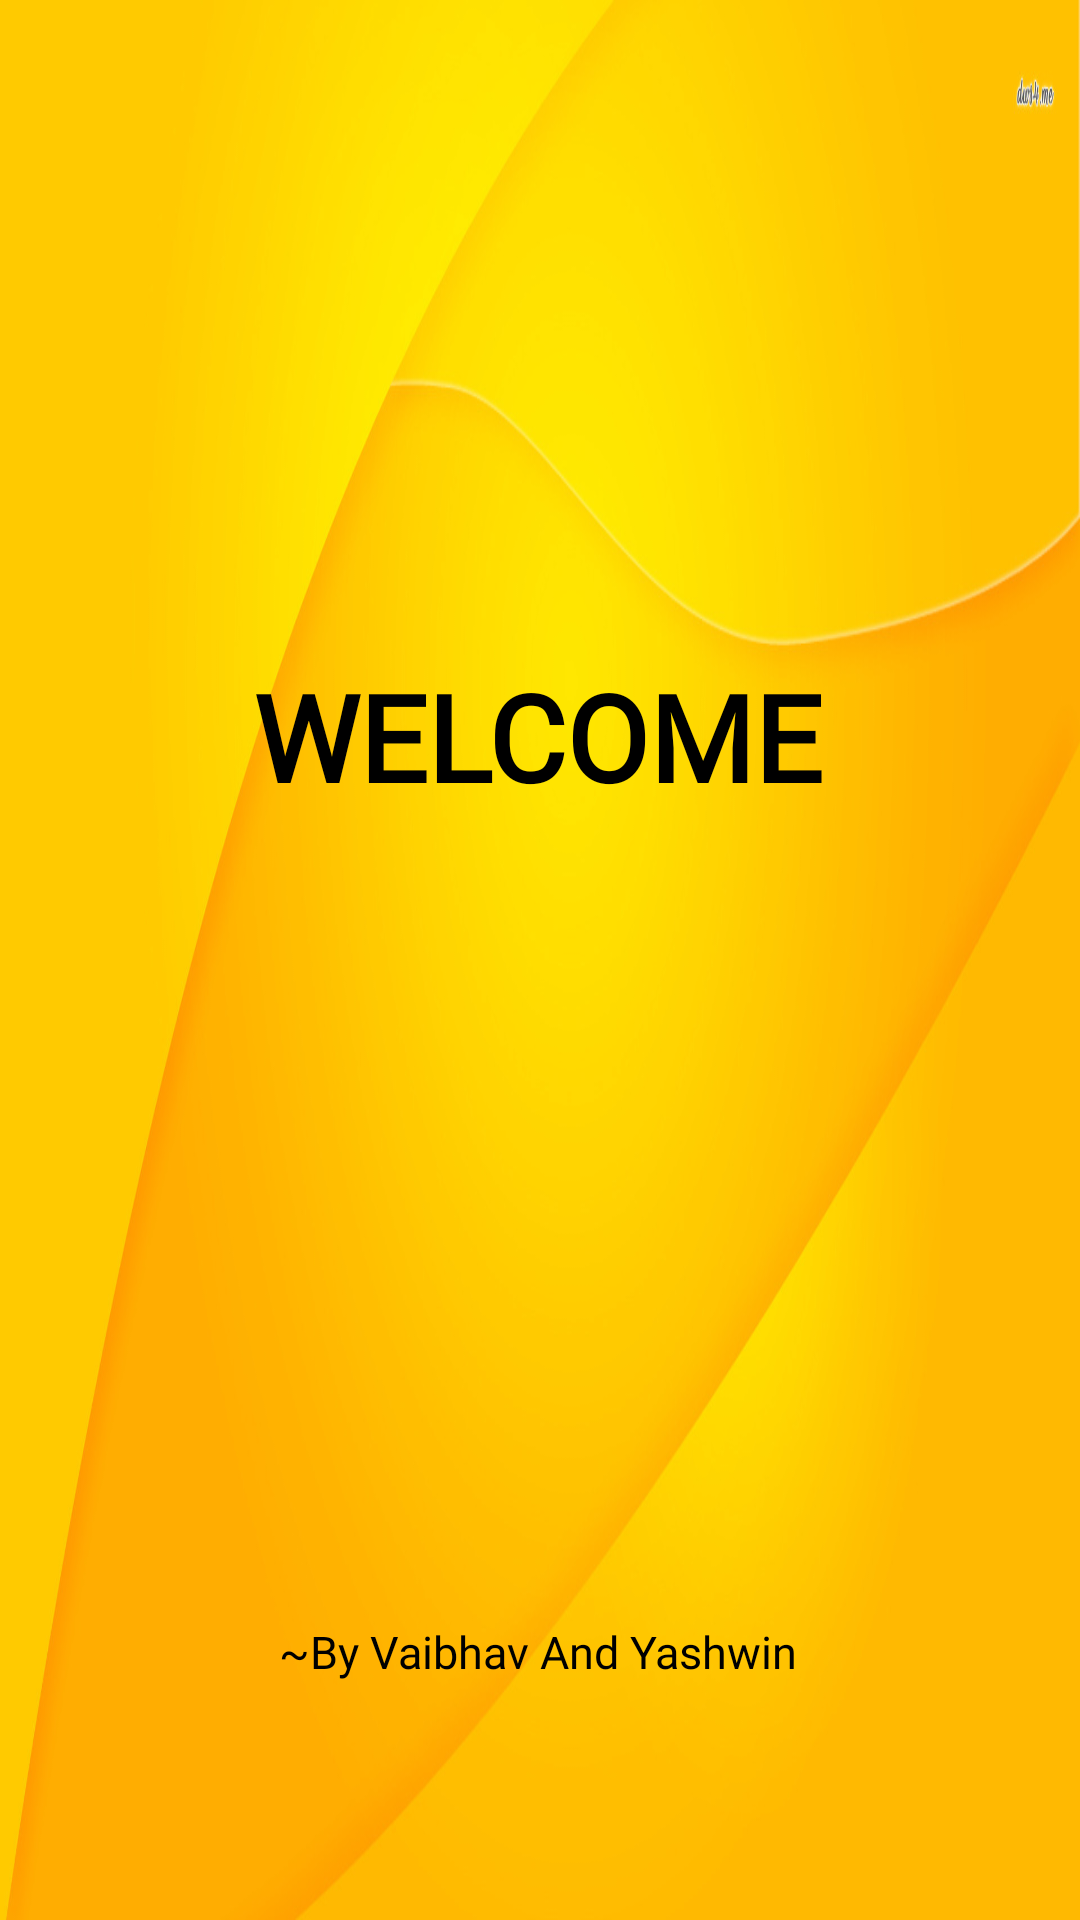

The Android layout XML behind this screen, and the referenced resources:
<!-- AndroidManifest.xml: application theme AppTheme -->
<!-- res/layout/nav_header.xml -->
<?xml version="1.0" encoding="utf-8"?>
<androidx.constraintlayout.widget.ConstraintLayout
    xmlns:android="http://schemas.android.com/apk/res/android"
    xmlns:app="http://schemas.android.com/apk/res-auto"
    xmlns:tools="http://schemas.android.com/tools"
    android:layout_width="match_parent"
    android:background="@drawable/ic_nav_header"
    android:layout_height="150dp">

    <TextView
        android:id="@+id/nav_name"
        android:layout_width="wrap_content"
        android:layout_height="wrap_content"
        android:fontFamily="@font/mclaren"
        android:text="WELCOME"
        android:textColor="@android:color/black"
        android:textSize="40dp"
        android:textStyle="bold"
        app:layout_constraintBottom_toBottomOf="parent"
        app:layout_constraintEnd_toEndOf="parent"
        app:layout_constraintHorizontal_bias="0.496"
        app:layout_constraintStart_toStartOf="parent"
        app:layout_constraintTop_toTopOf="parent"
        app:layout_constraintVertical_bias="0.373" />

    <TextView
        android:layout_width="wrap_content"
        android:layout_height="wrap_content"
        android:fontFamily="@font/mclaren"
        android:text="~By Vaibhav And Yashwin"
        android:textColor="@android:color/black"
        android:id="@+id/nav_gmail"
        android:textSize="15dp"
        app:layout_constraintBottom_toBottomOf="parent"
        app:layout_constraintEnd_toEndOf="parent"
        app:layout_constraintHorizontal_bias="0.497"
        app:layout_constraintStart_toStartOf="parent"
        app:layout_constraintTop_toTopOf="parent"
        app:layout_constraintVertical_bias="0.872" />

</androidx.constraintlayout.widget.ConstraintLayout>
<!-- resources referenced by this layout -->
<resources>
  <!-- drawable ic_nav_header: jpg bitmap (drawable, 80847 bytes) -->
  <style name="AppTheme" parent="Theme.MaterialComponents.Light.NoActionBar">
          
          <item name="colorPrimary">@color/colorPrimary</item>
          <item name="colorPrimaryDark">@color/colorPrimaryDark</item>
          <item name="colorAccent">@color/colorAccent</item>
      </style>
  <color name="colorPrimary">#FFC107</color>
  <color name="colorPrimaryDark">#FFC107</color>
  <color name="colorAccent">#FFC107</color>
</resources>
